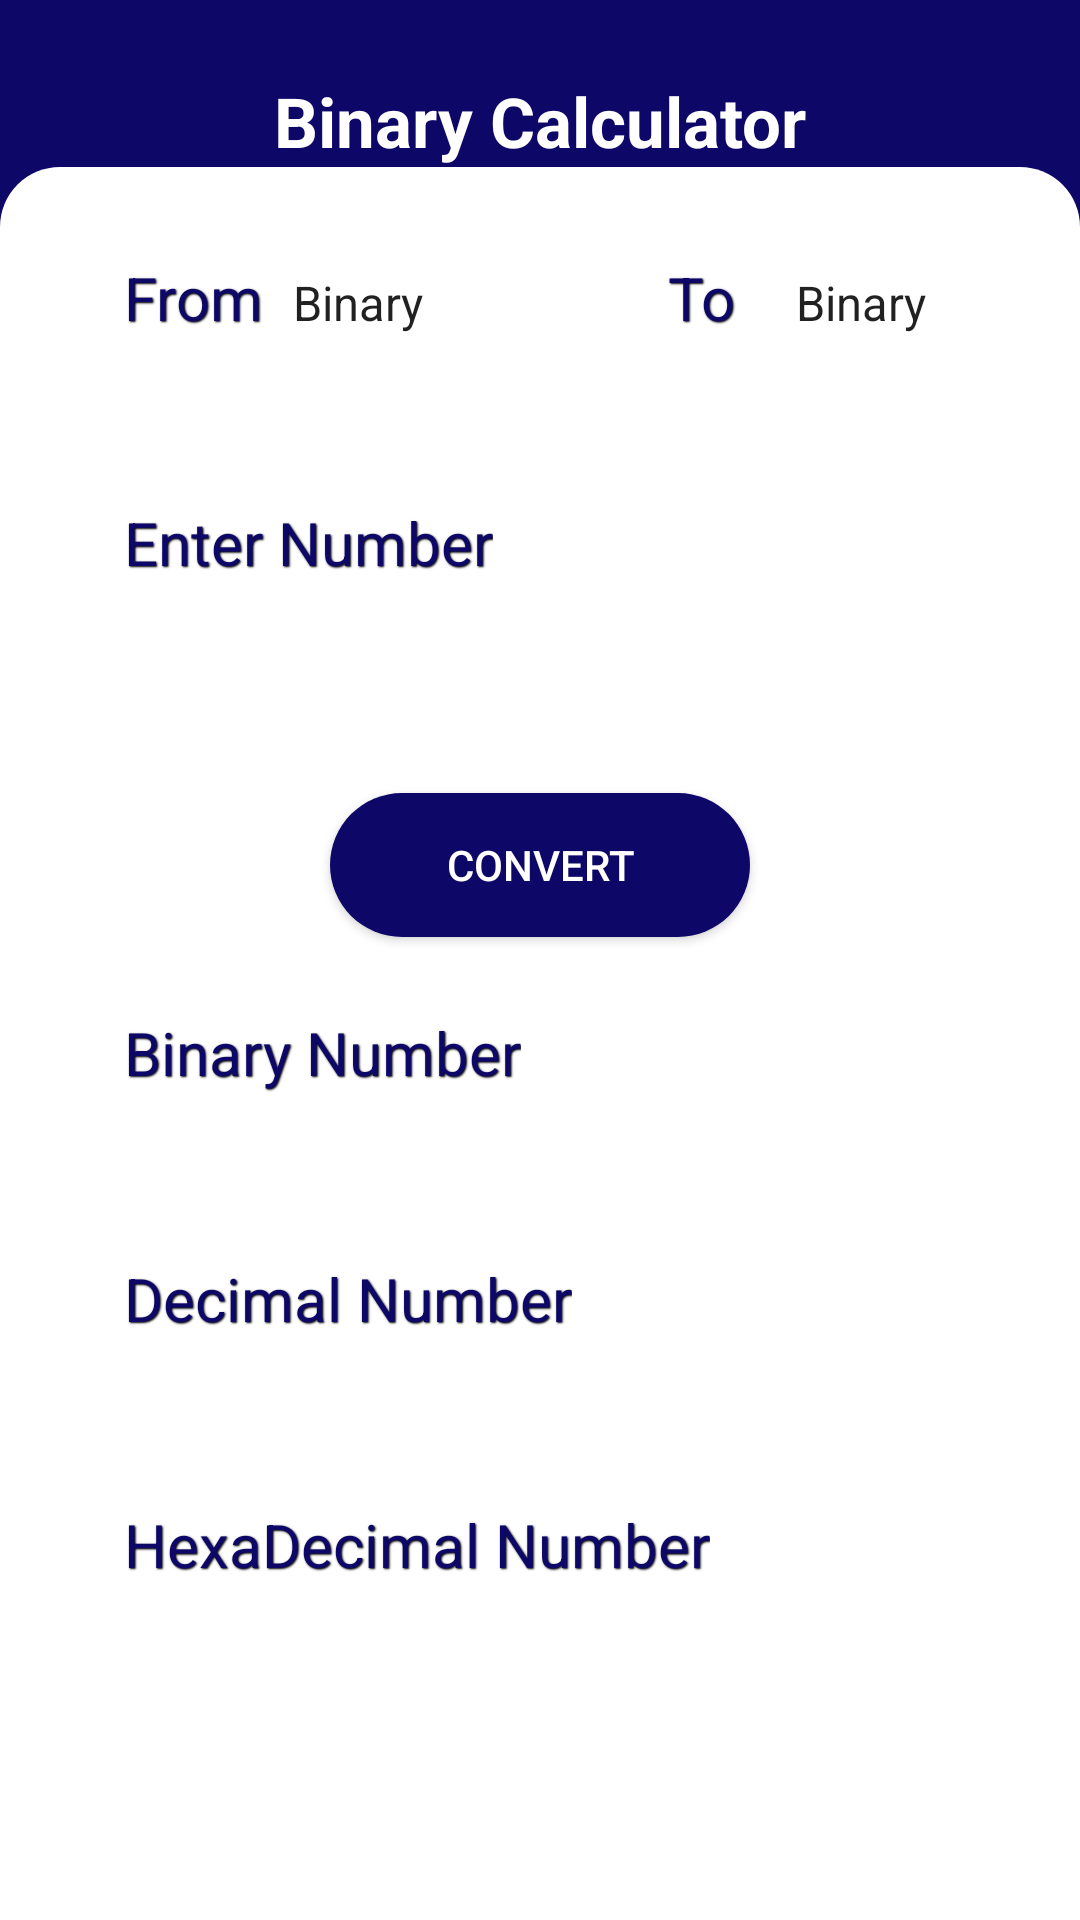

Write the Android layout XML for this screen, with the resource values it uses.
<!-- AndroidManifest.xml: application theme Theme.Calculator10skt -->
<!-- res/layout/binarycalculator.xml -->
<?xml version="1.0" encoding="utf-8"?>
<ScrollView xmlns:android="http://schemas.android.com/apk/res/android"
    xmlns:app="http://schemas.android.com/apk/res-auto"
    xmlns:tools="http://schemas.android.com/tools"
    android:layout_width="match_parent"
    android:layout_height="match_parent"
    android:fillViewport="true"
    android:background="#0d0768"
    tools:context=".MainActivity">

    <androidx.constraintlayout.widget.ConstraintLayout
        android:layout_width="match_parent"
        android:layout_height="match_parent"

        >
        <TextView
            android:id="@+id/txtHeader"
            android:layout_width="wrap_content"
            android:layout_height="wrap_content"
            android:text="Binary Calculator"
            android:textColor="@color/white"
            android:layout_marginBottom="20dp"
            android:textStyle="bold"
            android:textSize="23sp"
            android:layout_marginTop="25dp"
            app:layout_constraintTop_toTopOf="parent"
            app:layout_constraintStart_toStartOf="parent"
            app:layout_constraintEnd_toEndOf="parent"
            />

        <LinearLayout
            android:layout_width="match_parent"
            android:layout_height="0dp"
            android:orientation="vertical"
            app:layout_constraintBottom_toBottomOf="parent"
            app:layout_constraintEnd_toEndOf="parent"
            app:layout_constraintStart_toStartOf="parent"
            app:layout_constraintTop_toBottomOf="@id/txtHeader"
            android:background="@drawable/top_border"
              >

            <LinearLayout
                android:layout_width="match_parent"
                android:layout_height="wrap_content"
                android:orientation="horizontal"
                android:layout_marginLeft="10pt"
                >
                <TextView
                    android:layout_width="wrap_content"
                    android:layout_height="wrap_content"
                    android:id="@+id/txtHeaderCalculator"
                    android:elevation="2dp"
                    android:text="From"
                    android:shadowColor="@color/black"
                    android:shadowDx="1"
                    android:shadowDy="1"
                    android:shadowRadius="1"
                    android:layout_marginLeft="10pt"
                    android:textColor="#0d0768"
                    android:textSize="20sp"
                    android:layout_marginTop="30dp" />

                <Spinner
                    android:id="@+id/spinnerBinary"
                    android:layout_width="wrap_content"
                    android:layout_height="wrap_content"
                    android:layout_marginHorizontal="2dp"
                    android:layout_marginVertical="30dp"
                    android:layout_marginBottom="8dp"
                    android:layout_marginTop="30dp"
                    android:textColor="@color/black"
                    android:entries="@array/spinner_decimal"
                    android:background="@drawable/border"
                    />
                <TextView
                    android:layout_width="wrap_content"
                    android:layout_height="wrap_content"
                    android:elevation="2dp"
                    android:text="To  "
                    android:shadowColor="@color/black"
                    android:shadowDx="1"
                    android:shadowDy="1"
                    android:shadowRadius="1"
                    android:layout_marginLeft="10pt"
                    android:textColor="#0d0768"
                    android:textSize="20sp"
                    android:layout_marginTop="30dp" />
                <Spinner
                    android:id="@+id/spinnerDecimal"
                    android:layout_width="wrap_content"
                    android:layout_height="wrap_content"
                    android:layout_marginHorizontal="2dp"
                    android:layout_marginVertical="30dp"
                    android:layout_marginBottom="8dp"
                    android:layout_marginTop="30dp"
                    android:textColor="@color/black"
                    android:entries="@array/spinner_binary"
                    android:background="@drawable/border"
                    />

            </LinearLayout>
            <TextView
                android:layout_width="wrap_content"
                android:layout_height="wrap_content"
                android:id="@+id/txtHeaderY"
                android:elevation="2dp"
                android:text="Enter Number"
                android:shadowColor="@color/black"
                android:shadowDx="1"
                android:shadowDy="1"
                android:shadowRadius="1"
                android:layout_marginLeft="20pt"
                android:textColor="#0d0768"
                android:textSize="20sp"
                android:layout_marginTop="30dp" />
            <LinearLayout
                android:layout_width="match_parent"
                android:layout_height="wrap_content"
                android:orientation="vertical">
                <EditText
                    android:layout_width="match_parent"
                    android:layout_height="50dp"
                    android:gravity="left"
                    android:background="@drawable/border"
                    android:layout_marginHorizontal="29dp"
                    android:layout_marginRight="20pt"
                    android:inputType="phone"/>

                <androidx.appcompat.widget.AppCompatButton
                    android:layout_width="match_parent"
                    android:layout_height="wrap_content"
                    android:layout_marginHorizontal="110dp"
                    android:layout_marginVertical="20dp"
                    android:background="@drawable/button"
                    android:backgroundTint="#0d0768"
                    android:text="Convert"
                    android:textColor="@color/white"


                    />

            </LinearLayout>
            <LinearLayout
                android:layout_width="match_parent"
                android:layout_height="wrap_content"
                android:orientation="vertical">
                <TextView
                    android:layout_width="wrap_content"
                    android:layout_height="wrap_content"
                    android:elevation="2dp"
                    android:text="Binary Number"
                    android:shadowColor="@color/black"
                    android:shadowDx="1"
                    android:shadowDy="1"
                    android:shadowRadius="1"
                    android:layout_marginLeft="20pt"
                    android:textColor="#0d0768"
                    android:textSize="20sp"
                    android:layout_marginTop="5dp" />

                <EditText
                    android:layout_width="match_parent"
                    android:layout_height="50dp"
                    android:gravity="left"
                    android:background="@drawable/border"
                    android:layout_marginHorizontal="29dp"
                    android:layout_marginRight="20pt"
                    android:inputType="phone"/>

                <TextView
                    android:layout_width="wrap_content"
                    android:layout_height="wrap_content"
                    android:elevation="2dp"
                    android:text="Decimal Number"
                    android:shadowColor="@color/black"
                    android:shadowDx="1"
                    android:shadowDy="1"
                    android:shadowRadius="1"
                    android:layout_marginLeft="20pt"
                    android:textColor="#0d0768"
                    android:textSize="20sp"
                    android:layout_marginTop="5dp" />

                <EditText
                    android:layout_width="match_parent"
                    android:layout_height="50dp"
                    android:gravity="left"
                    android:background="@drawable/border"
                    android:layout_marginHorizontal="29dp"
                    android:layout_marginRight="20pt"
                    android:inputType="phone"/>

                <TextView
                    android:layout_width="wrap_content"
                    android:layout_height="wrap_content"
                    android:elevation="2dp"
                    android:text="HexaDecimal Number"
                    android:shadowColor="@color/black"
                    android:shadowDx="1"
                    android:shadowDy="1"
                    android:shadowRadius="1"
                    android:layout_marginLeft="20pt"
                    android:textColor="#0d0768"
                    android:textSize="20sp"
                    android:layout_marginTop="5dp" />

                <EditText
                    android:layout_width="match_parent"
                    android:layout_height="50dp"
                    android:gravity="left"
                    android:background="@drawable/border"
                    android:layout_marginHorizontal="29dp"
                    android:layout_marginRight="20pt"
                    android:layout_marginBottom="50dp"
                    android:inputType="phone"/>

            </LinearLayout>

        </LinearLayout>

    </androidx.constraintlayout.widget.ConstraintLayout>
</ScrollView>
<!-- resources referenced by this layout -->
<resources>
  <string-array name="spinner_binary">
          <item>Binary</item>
          <item>Decimal</item>
          <item>HexaDecimal</item>
      </string-array>
  <string-array name="spinner_decimal">
          <item>Binary</item>
          <item>Decimal</item>
          <item>HexaDecimal</item>
      </string-array>
  <!-- drawable button (drawable) -->
  <?xml version="1.0" encoding="utf-8"?>
  <shape xmlns:android="http://schemas.android.com/apk/res/android"
      android:shape="rectangle">
  
      <solid android:color="@color/white"
          />
  
      <corners android:topLeftRadius="30dp"
          android:topRightRadius="30dp"
          android:bottomLeftRadius="30dp"
          android:bottomRightRadius="30dp"
          />
  
  </shape>
  <!-- drawable top_border (drawable) -->
  <?xml version="1.0" encoding="utf-8"?>
  <shape xmlns:android="http://schemas.android.com/apk/res/android"
      android:shape="rectangle">
  
      <solid android:color="@color/white"
          />
  
      <corners android:topLeftRadius="20dp"
          android:topRightRadius="20dp"
          />
  
  </shape>
  <style name="Theme.Calculator10skt" parent="Theme.MaterialComponents.DayNight.NoActionBar">
          
          <item name="colorPrimary">@color/purple_500</item>
          <item name="colorPrimaryVariant">@color/purple_700</item>
          <item name="colorOnPrimary">@color/white</item>
          
          <item name="colorSecondary">@color/teal_200</item>
          <item name="colorSecondaryVariant">@color/teal_700</item>
          <item name="colorOnSecondary">@color/black</item>
          
          <item name="android:statusBarColor" tools:targetApi="l">?attr/colorPrimaryVariant</item>
          
      </style>
  <!-- not gathered from this repository: default colours our renderer supplied (Android Studio template values) -->
  <color name="purple_500">#FF6200EE</color>
  <color name="purple_700">#FF3700B3</color>
  <color name="teal_200">#FF03DAC5</color>
  <color name="teal_700">#FF018786</color>
  <color name="black">#FF000000</color>
  <color name="white">#FFFFFFFF</color>
</resources>
